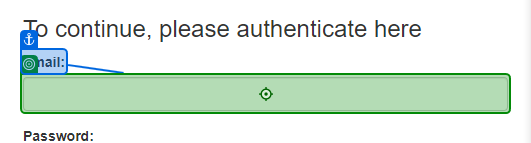
Workflow: Main

Step 1: type "pranprakash@deloitte.com" into the text box 'email' in window 'ACME System 1 - Log In' (msedge.exe)

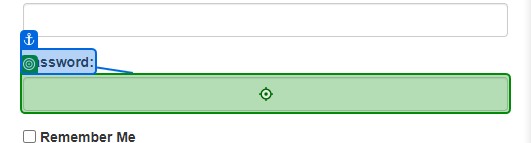
Step 2: type a value into the text box 'password' in window 'ACME System 1 - Log In' (msedge.exe)

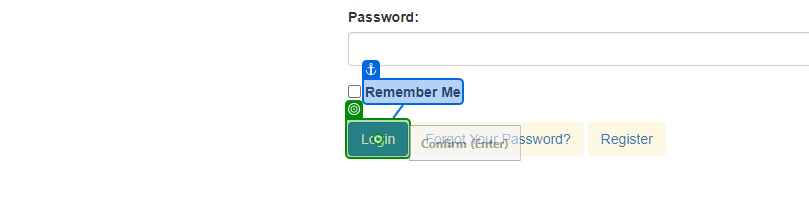
Step 3: click on the button in window 'ACME System 1 - Log In' (msedge.exe)
